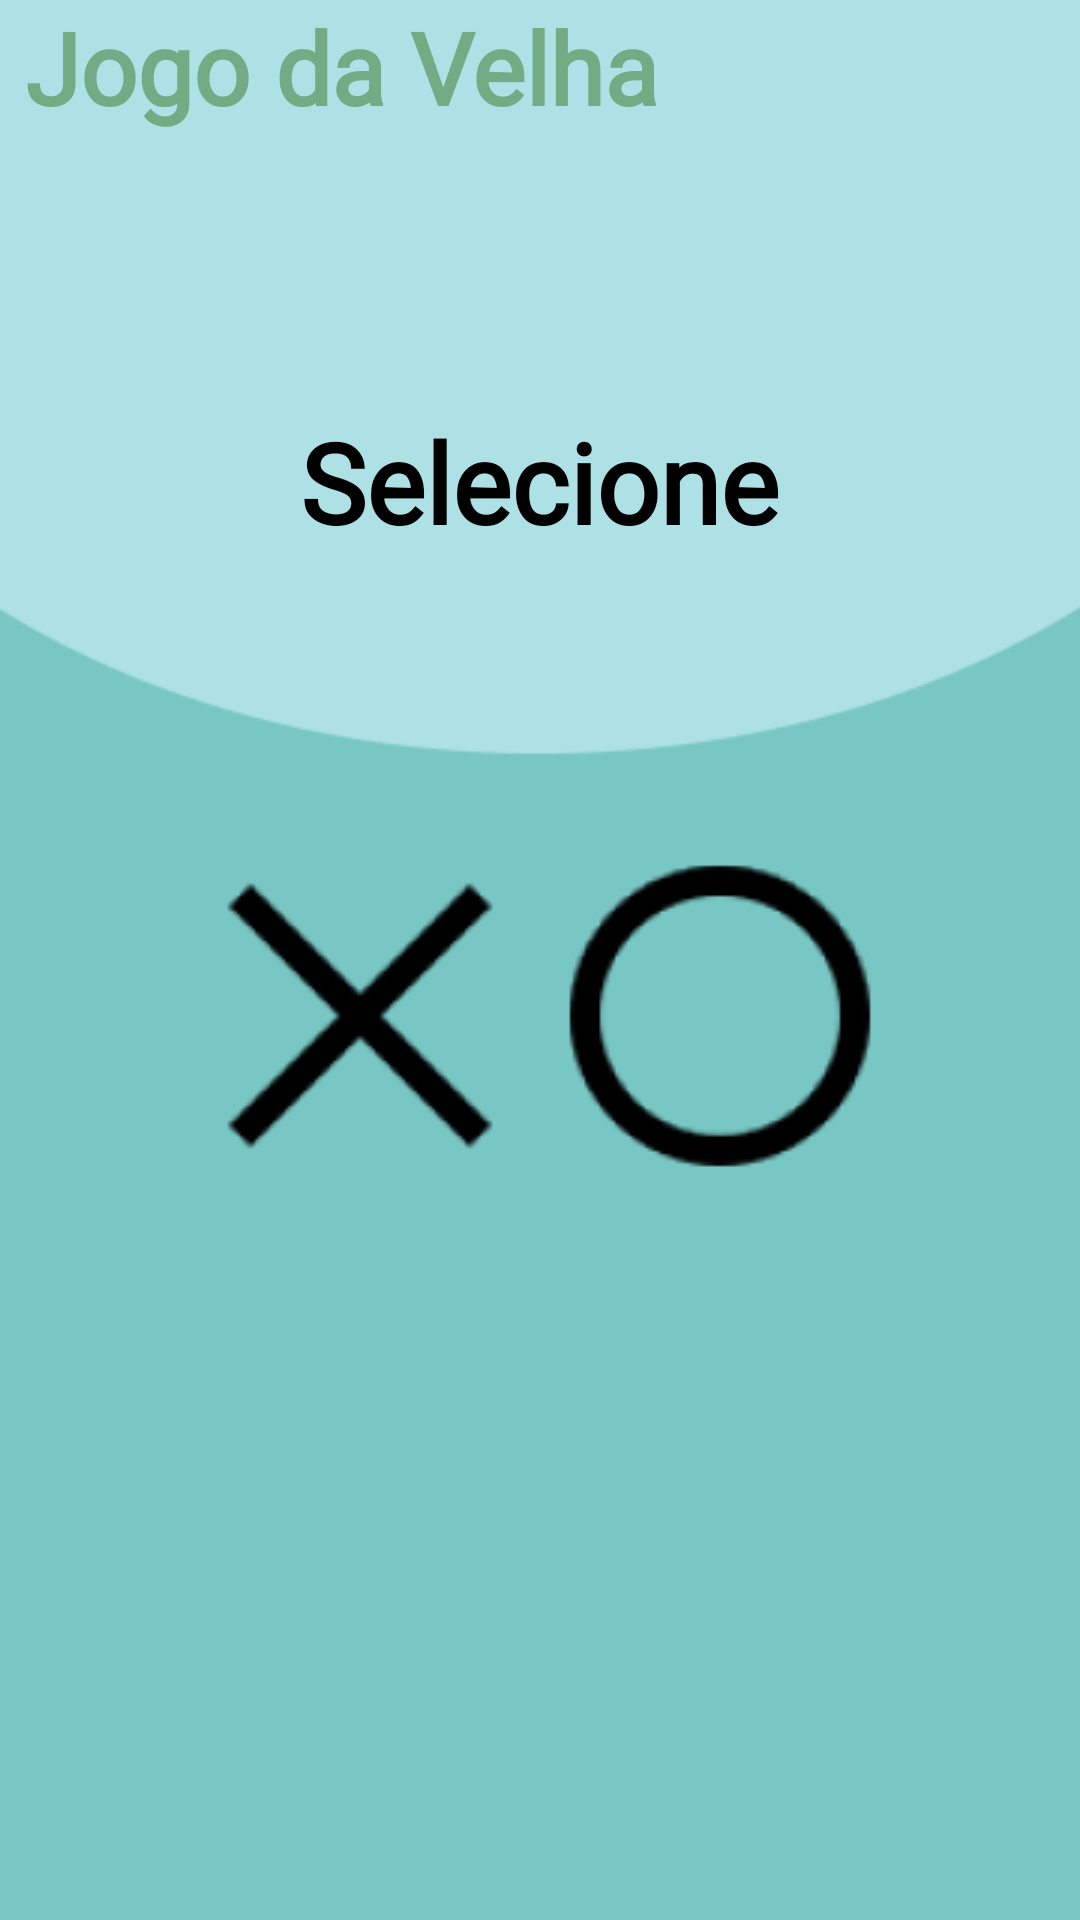

Here is an Android app screen rendered from its layout file. Give the layout XML and the strings, colors and styles it references.
<!-- AndroidManifest.xml: application theme Theme.JogoDaVelha -->
<!-- res/layout/menu_selecao.xml -->
<LinearLayout
    xmlns:android="http://schemas.android.com/apk/res/android"
    xmlns:app="http://schemas.android.com/apk/res-auto"
    android:layout_width="match_parent"
    android:layout_height="match_parent"

    android:background="@drawable/dificuldade"
    android:gravity="center_horizontal"
    android:orientation="vertical"
    android:id="@+id/linearLayout">

    <LinearLayout
        android:layout_width="match_parent"
        android:layout_height="wrap_content"
        android:gravity="center_vertical">
        <TextView
            android:layout_width="wrap_content"
            android:layout_height="wrap_content"
            android:fontFamily="@font/amatic_sc"
            android:text="Jogo da Velha"
            android:textColor="@color/shiny"
            android:textSize="100px"
            android:textStyle="bold"
            android:layout_gravity="start"
            android:layout_marginLeft="25px"
            />


        <Button
            android:layout_width="35dp"
            android:layout_height="35dp"
            android:layout_marginLeft="520px"
            android:background="@drawable/icone_voltar"
            android:backgroundTint="@color/white"
            app:iconTint="#FfFfFf"
            app:rippleColor="@color/white"

            >  </Button>
    </LinearLayout>


    <LinearLayout
        android:layout_width="match_parent"
        android:layout_height="match_parent"
        android:orientation="vertical"
        android:gravity="center"
        >

        <TextView
            android:layout_width="wrap_content"
            android:layout_height="wrap_content"
            android:layout_marginBottom="220px"
            android:fontFamily="@font/amatic_sc"
            android:text="Selecione"
            android:textColor="@color/black"
            android:textSize="111px"
            android:textStyle="bold"></TextView>

        <LinearLayout
            android:layout_width="wrap_content"
            android:layout_height="wrap_content">


            <Button
                android:layout_width="wrap_content"
                android:layout_height="wrap_content"
                android:layout_marginTop="60px"
                android:layout_marginBottom="450px"
                android:background="@drawable/x">

            </Button>

            <Button
                android:layout_width="wrap_content"
                android:layout_height="wrap_content"
                android:layout_marginTop="60px"
                android:background="@drawable/circle">

            </Button>
        </LinearLayout>





    </LinearLayout>


</LinearLayout>
<!-- resources referenced by this layout -->
<resources>
  <color name="black">#FF000000</color>
  <color name="shiny">#73ab84</color>
  <color name="white">#FFFFFFFF</color>
  <!-- drawable circle: png bitmap (drawable, 3794 bytes) -->
  <!-- drawable dificuldade: png bitmap (drawable, 4174 bytes) -->
  <!-- drawable icone_voltar: png bitmap (drawable, 480 bytes) -->
  <!-- drawable x: png bitmap (drawable, 1869 bytes) -->
  <style name="Theme.JogoDaVelha" parent="Theme.AppCompat.DayNight.DarkActionBar">
          
          <item name="colorPrimary">@color/purple_500</item>
          <item name="colorPrimaryVariant">@color/purple_700</item>
          <item name="colorOnPrimary">@color/white</item>
          
          <item name="colorSecondary">@color/teal_200</item>
          <item name="colorSecondaryVariant">@color/teal_700</item>
          <item name="colorOnSecondary">@color/black</item>
          
          <item name="android:statusBarColor" tools:targetApi="l">?attr/colorPrimaryVariant</item>
          
      </style>
  <color name="purple_500">#FF6200EE</color>
  <color name="purple_700">#FF3700B3</color>
  <color name="teal_200">#FF03DAC5</color>
  <color name="teal_700">#FF018786</color>
</resources>
